Run: headless pygame with SDL's dummy video driver; simulated clock (each Clock.tick advances the game by its frame time, no real sleeping); random seed 0; keys injected as events and as key.get_pressed() state; mouse plan: one left click at the window centre at the start of phase 2, then a move to the lower-right quarter at the start of phase 3.
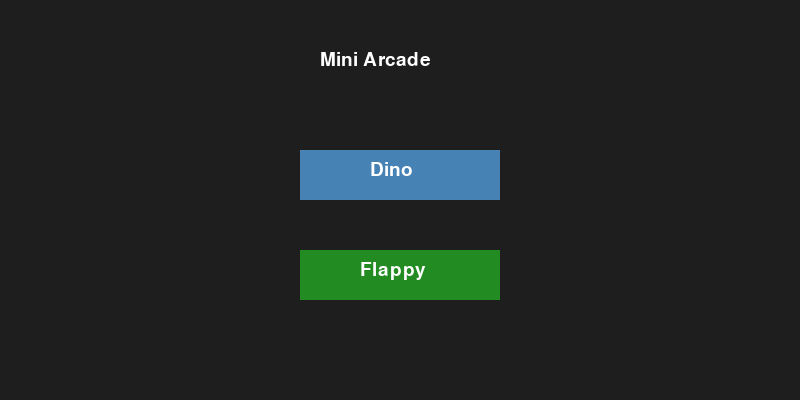
Frame 1 of 4 · flips 1–60 · no input
Frame 2 of 4 · flips 61–180 · clicked the window centre · tapped SPACE, RETURN · held RIGHT (→), D · screen unchanged from frame 1, image omitted
Frame 3 of 4 · flips 181–300 · moved the mouse to the lower-right quarter · held DOWN (↓), S · screen unchanged from frame 2, image omitted
Frame 4 of 4 · flips 301–420 · held LEFT (←), A, UP (↑), W · screen unchanged from frame 3, image omitted

The pygame program that drew these frames:


import pygame
import random
import sys

pygame.init()

WIDTH, HEIGHT = 800, 400
screen = pygame.display.set_mode((WIDTH, HEIGHT))
pygame.display.set_caption("Mini Arcade")

clock = pygame.time.Clock()
FONT = pygame.font.SysFont("Arial", 28)

MENU = "menu"
DINO = "dino"
FLAPPY = "flappy"


class DinoGame:
    def __init__(self):
        self.player = pygame.Rect(100, 300, 40, 40)
        self.vel_y = 0
        self.gravity = 1
        self.jump_power = -15
        self.ground = 300
        self.obstacles = []
        self.timer = 0
        self.score = 0

    def update(self):
        keys = pygame.key.get_pressed()

        if keys[pygame.K_SPACE] and self.player.bottom >= self.ground:
            self.vel_y = self.jump_power

        self.vel_y += self.gravity
        self.player.y += self.vel_y

        if self.player.bottom > self.ground:
            self.player.bottom = self.ground
            self.vel_y = 0

        self.timer += 1
        if self.timer > 90:
            self.timer = 0
            self.obstacles.append(pygame.Rect(WIDTH, 280, 30, 50))

        for o in self.obstacles:
            o.x -= 6

        self.obstacles = [o for o in self.obstacles if o.x > -50]

        for o in self.obstacles:
            if self.player.colliderect(o):
                return MENU

        self.score += 1
        return DINO

    def draw(self):
        screen.fill((240, 240, 240))
        pygame.draw.rect(screen, (0, 0, 0), self.player)
        for o in self.obstacles:
            pygame.draw.rect(screen, (200, 0, 0), o)
        screen.blit(FONT.render(f"Score: {self.score}", True, (0,0,0)), (10,10))


class FlappyGame:
    def __init__(self):
        self.bird = pygame.Rect(100, 200, 30, 30)
        self.vel = 0
        self.gravity = 0.6
        self.flap = -10
        self.pipes = []
        self.timer = 0
        self.score = 0

    def update(self):
        keys = pygame.key.get_pressed()
        if keys[pygame.K_SPACE]:
            self.vel = self.flap

        self.vel += self.gravity
        self.bird.y += self.vel

        self.timer += 1
        if self.timer > 100:
            self.timer = 0
            gap = random.randint(100, 250)
            self.pipes.append({
                "x": WIDTH,
                "top": pygame.Rect(WIDTH, 0, 60, gap),
                "bottom": pygame.Rect(WIDTH, gap + 120, 60, HEIGHT)
            })

        for p in self.pipes:
            p["x"] -= 5
            p["top"].x = p["x"]
            p["bottom"].x = p["x"]

        self.pipes = [p for p in self.pipes if p["x"] > -60]

        for p in self.pipes:
            if self.bird.colliderect(p["top"]) or self.bird.colliderect(p["bottom"]):
                return MENU

        if self.bird.top < 0 or self.bird.bottom > HEIGHT:
            return MENU

        self.score += 1
        return FLAPPY

    def draw(self):
        screen.fill((135, 206, 235))
        pygame.draw.rect(screen, (255, 255, 0), self.bird)
        for p in self.pipes:
            pygame.draw.rect(screen, (0, 200, 0), p["top"])
            pygame.draw.rect(screen, (0, 200, 0), p["bottom"])
        screen.blit(FONT.render(f"Score: {self.score}", True, (0,0,0)), (10,10))


def draw_menu():
    screen.fill((30, 30, 30))
    title = FONT.render("Mini Arcade", True, (255,255,255))
    screen.blit(title, (320, 50))

    dino_btn = pygame.Rect(300, 150, 200, 50)
    flappy_btn = pygame.Rect(300, 250, 200, 50)

    pygame.draw.rect(screen, (70,130,180), dino_btn)
    pygame.draw.rect(screen, (34,139,34), flappy_btn)

    screen.blit(FONT.render("Dino", True, (255,255,255)), (370,160))
    screen.blit(FONT.render("Flappy", True, (255,255,255)), (360,260))

    return dino_btn, flappy_btn


def main():
    state = MENU
    dino = DinoGame()
    flappy = FlappyGame()

    while True:
        clock.tick(60)

        dino_btn, flappy_btn = draw_menu() if state == MENU else (None, None)

        for event in pygame.event.get():
            if event.type == pygame.QUIT:
                pygame.quit()
                sys.exit()

            if state == MENU and event.type == pygame.MOUSEBUTTONDOWN:
                if dino_btn.collidepoint(event.pos):
                    dino = DinoGame()
                    state = DINO
                if flappy_btn.collidepoint(event.pos):
                    flappy = FlappyGame()
                    state = FLAPPY

        if state == DINO:
            state = dino.update()
            dino.draw()

        elif state == FLAPPY:
            state = flappy.update()
            flappy.draw()

        pygame.display.update()


if __name__ == "__main__":
    main()
